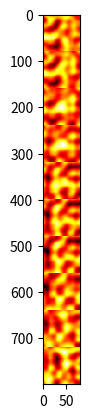

Write Python code to recreate this figure.
# # -*- coding: UTF-8 -*-
import numpy as np
import math
import matplotlib.pyplot as plt
import operator

# NOTICE:
# This is an implementation of Perlin Noise that works for any dimensionality > 1.
# It is mostly a proof of concept, and as a result is not fully optimized.
# If you want to use Perlin Noise, I recommend using a less dynamic implementation.

def average(itr):
	return sum(itr)/len(itr)

def vecLenSquared(vec):
	return sum(comp**2 for comp in vec)

def vecLen(vec):
	return vecLenSquared(vec)**0.5

def unaryVecOp(vec, func):
	return tuple(func(comp) for comp in vec)

def normalize(vec):
	reciprocal = 1/vecLen(vec)
	return unaryVecOp(vec, lambda a:a * reciprocal)

def binaryVecOp(vec1, vec2, func):
	return tuple(func(c1,c2) for c1,c2 in zip(vec1,vec2))

def dotProduct(vec1, vec2):
	return sum(a*b for a,b in zip(vec1,vec2))

def vecSum(vec1, vec2):
	return binaryVecOp(vec1,vec2,operator.add)

def vecDif(vec1, vec2):
	return binaryVecOp(vec1,vec2,operator.sub)

def randomVector(dims):
	# generate random vectors by -
	# generating each component from a normal distribution -
	# and normalizing the result
	return normalize([np.random.normal() for i in range(dims)])


def lerp(x, y, a):
	return a * (x - y) + y

def vectorToSeed(seed, vec):
	return 0

def ease(t):
	return 6*pow(t,5) - 15*pow(t,4) + 10*pow(t,3)

##### Algorithm summary #####
# note: (N refers to the dimensionality of the noise)
# note: (hypercube refers to the N-dimensional analogue of a square)
#
# to get the value at coordiate point [P]:
#  1. find the integral coordinates of the vertices/corners [C] of the hypercube that contains P.
#     there are 2ᴺ of these vertices
#  2. get the random unit vectors [U] at each C
#  2. if any C does not have a U, generate one and save it
#  3. find the vectors [V] pointing from each C to P - DO NOT NORMALIZE
#  4. for each C, find the dot product [D] between U and V
#  5. interpolate between each D in pairs (this is explained in depth later).
#     use easing function to weird borders at hypercube edges;
class NoiseGenND:
	def __init__(self, dims=2, seed=1, tiling=None, easing=ease, seedAlgorithm=vectorToSeed):
		self.dims = dims
		self.seed = seed
		self.tiling = tiling
		self.easing = easing
		self.seedAlgorithm = seedAlgorithm

		self.hvpc = 2**(dims-1) # half of vpc (see next line)
		self.vpc = self.hvpc * 2 # vertices per (hypercube) cell
		self.coordVectors = dict()

		# GENERATE EVERY PERMUTATION OF N 1's AND 0's :
		# count from [0 --> 2ᴺ) and convert to binary
		# this is needed to find every vertex of a hypercube
		self.formatType = str(self.dims) + 'b'
		self.offsets = [tuple((1 if digit=='1' else 0) for digit in format(i,self.formatType)) for i in range(self.vpc)]

		# NORMALIZE VALUE BETWEEN [-1,1]
		# the most extreme possible values arise in the exact middle of a hypercube -
		# when the integral vectors all point at or from the middle.
		# the dot product in this case will equal:
		# (+/-) ||U|| * ||V||;
		# since the magnitudes of the integral vectors are always 1,
		# the resulting value is decided by the magnitudes of the directional vectors,
		# which, in the middle of an N-Dimensional hypercube, are equal to:
		# sqrt(N * ½²);
		# therefore, the dot products can be normalized to [-1,1] by multiplying -
		# by 1/sqrt(N * ½²)
		self.multiplier = 1/((self.dims * 0.25)**0.5)

	def get(self, point):
		rmdrs = unaryVecOp(point, lambda a:a%1) # remainders of point modulo 1
		baseCoord = vecDif(point,rmdrs) # lowest integral point coordinate
		# if the point lays on an int coord, pretend it doesn't
		if(vecLen(rmdrs) == 0):
			rmdrs = tuple(i+0.0000001 for i in rmdrs)
		# list of dot products (U•V)
		dots = []
		# generate the surrounding int coordinates
		for i in range(self.vpc):
			# get surrounding int coordinate;
			# offset the base coord by every permutation of 1's and 0's
			coord = vecSum(baseCoord, self.offsets[i])
			# get V (directional vector from vertex to point)
			dirVec = vecDif(coord, point)
			# tile the corner coords - do this AFTER getting dirVec
			if self.tiling != None:
				coord = binaryVecOp(coord, self.tiling, lambda a,b : (a if b==None else a%b))
			# get the U vector at the int coordinate
			coordVec = self.coordVectors.get(coord, None)
			if coordVec == None:
				coordVec = randomVector(self.dims)
				self.coordVectors[coord] = coordVec
			dots.append(dotProduct(dirVec,coordVec))
		# reverse - flipped bits change end-first and remainders are front-first
		rmdrs = rmdrs[::-1]
		# interpolate between all dot products
		for n in range(self.dims):
			# ease the interpolation
			alpha = self.easing(rmdrs[n])
			# add up each pair of dot products in their original order.
			#   their order is/was decided by the offset array;
			# the last bit of their indices alternates, so -
			# in each iteration, the same axis/bit is flipped between every pair.
			# as the outer loop runs down, the list is split in half by interpolation, and -
			# the last bit is effectively stripped, meaning the axis being -
			# interpolated changes with each iteration
			dots = [lerp(dotB,dotA,alpha) for dotA,dotB in zip(dots[::2], dots[1::2])]
			# eg N=3: 8 initial dot products:
			# notice how the last bit of each coordinate is flipped for each pair
			# *-----------------------------------------------------------------*
			# |                                                                 |
			# |       000--x--001   010--x--011    100--x--101   110--x--111    |
			# |  1:        |             |              |             |         |
			# |           00*-----y-----01*            10*-----y-----11*        |
			# |  2:               |                            |                |
			# |                  0**------------z-------------1**               |
			# |  3:                             |                               |
			# |                            final value                          |
			# |                                                                 |
			# *-----------------------------------------------------------------*

		return dots[0] * self.multiplier # normalize & return

chars = list('.:-=+*#%&@')
gen = NoiseGenND(3)
x=-1
increment = 0.05
nums = []
while x<1:
	y=-2
	while y<2:
		row = []
		nums.append(row)
		z=-2
		while z<2:
			row.append(gen.get((x,y,z)))
			z+=0.05
		y+=0.05
	x+=0.2


# bounds = 2;
# increment = 0.05
# nums = []
# y = -bounds
# while y < bounds:
# 	line = ''
# 	row = []
# 	nums.append(row)
# 	x=-bounds
# 	while x < bounds:
# 		row.append(gen.get((x,y)))
# 		x+=increment
# 	y+=increment
a = np.array(nums)
print(np.amax(a))
print(np.amin(a))
plt.imshow(a, cmap='hot', interpolation='nearest')
plt.show()
